Dataset: dataset_cleaned (GitHub, Diogo-Rodriigues/AP_Modulo2). Classes: biliary leaks, lithiasis, normal, stricture.

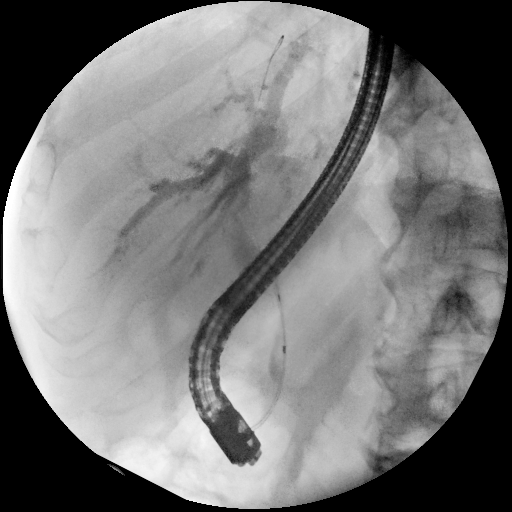
Label: stricture

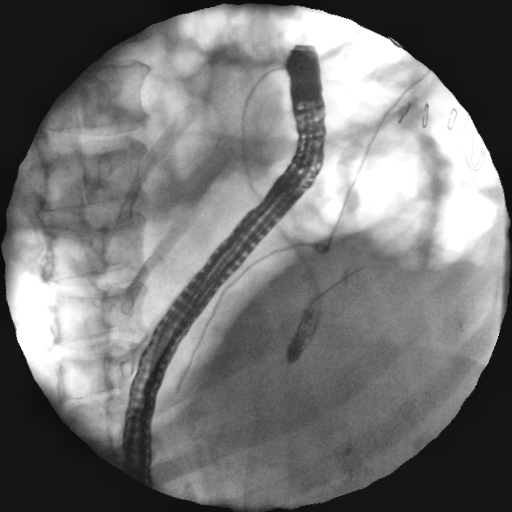
Label: normal

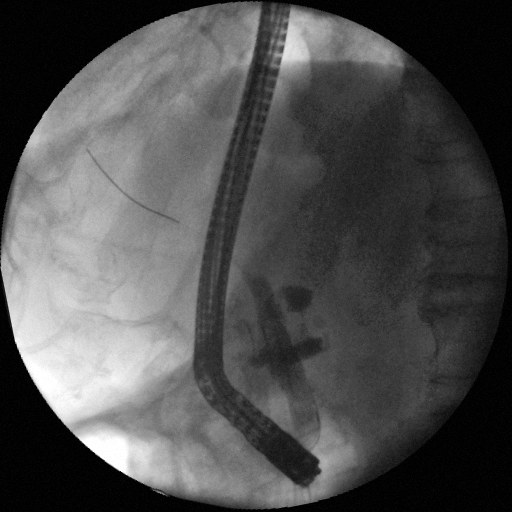
Label: biliary leaks

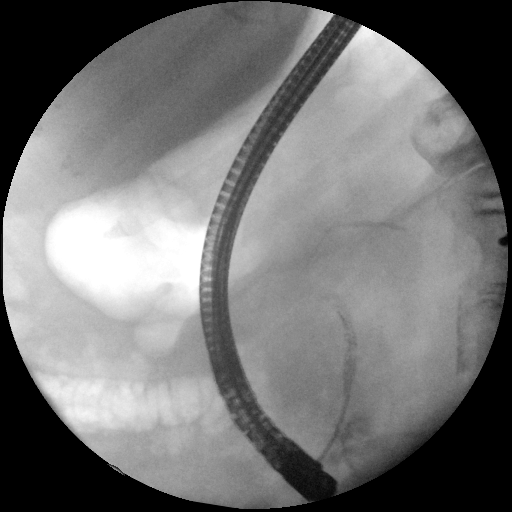
Label: lithiasis

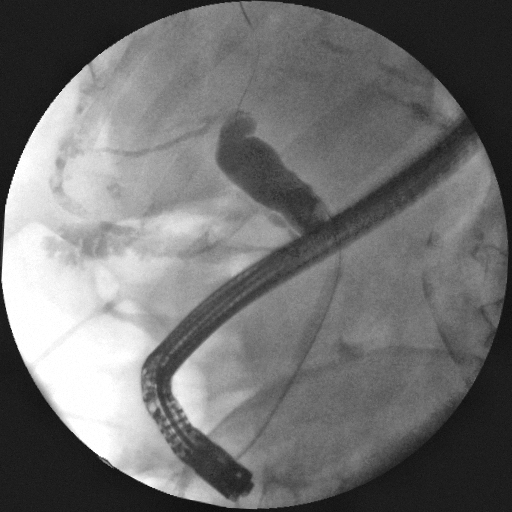
Label: stricture

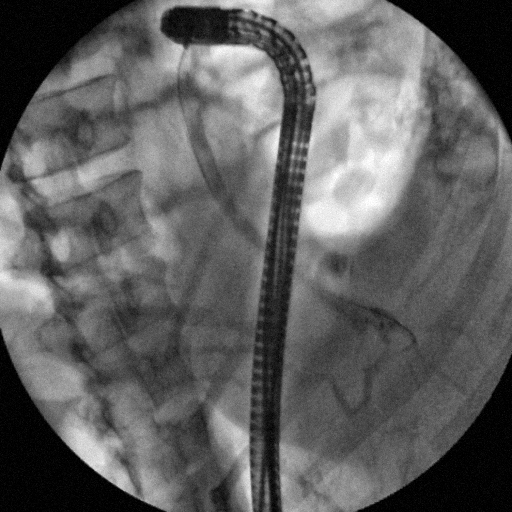
Label: lithiasis
